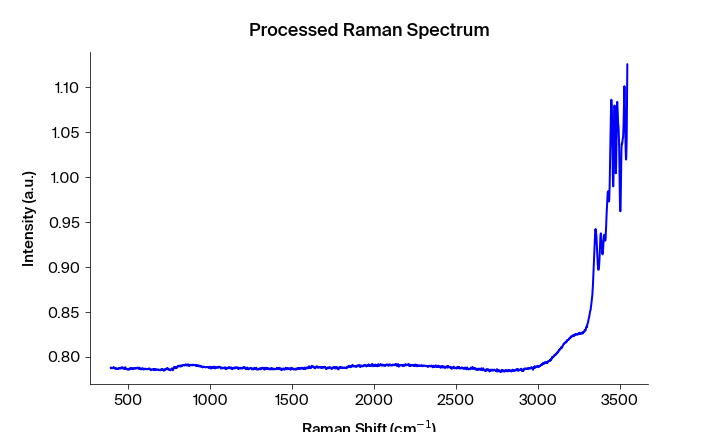

The file beside this chart, header and first rows:
Pixels #, Intensity (a.u.), Wavelength (nm), Raman shift (cm-1), Raman shift (cm-1) adjusted, Filtered Intensity (a.u.), Baselined Filtered Intensity (a.u.)
0.0, 0.788, 543.4, 393.5, 393.2, 0.7878, 0.0006703
1.0, 0.7883, 543.4, 395.4, 395.1, 0.7878, 0.0006703
2.0, 0.7878, 543.5, 397.2, 396.9, 0.7878, 0.0006703
3.0, 0.7875, 543.5, 399.1, 398.8, 0.7878, 0.0006703
4.0, 0.7873, 543.6, 400.9, 400.6, 0.7878, 0.0006703
5.0, 0.7878, 543.6, 402.8, 402.5, 0.7877, 0.0005773
6.0, 0.7878, 543.7, 404.7, 404.4, 0.7878, 0.0007313
7.0, 0.7877, 543.8, 406.5, 406.2, 0.7878, 0.0007393
8.0, 0.7881, 543.8, 408.4, 408.1, 0.7879, 0.0007743
9.0, 0.7879, 543.9, 410.2, 409.9, 0.7881, 0.001022
10.0, 0.7886, 543.9, 412.1, 411.8, 0.7883, 0.001217
11.0, 0.7885, 544, 413.9, 413.6, 0.7883, 0.001217
12.0, 0.7883, 544, 415.8, 415.5, 0.7883, 0.001217
13.0, 0.7872, 544.1, 417.7, 417.4, 0.7872, 0.0001293
14.0, 0.787, 544.1, 419.5, 419.2, 0.787, -5.26466180783558e-05
15.0, 0.787, 544.2, 421.4, 421.1, 0.787, -5.26350621722349e-05
16.0, 0.787, 544.3, 423.2, 422.9, 0.787, -5.262359177859999e-05
17.0, 0.7876, 544.3, 425.1, 424.8, 0.787, -6.161218292155546e-05
18.0, 0.7871, 544.4, 426.9, 426.6, 0.787, -6.160030312851728e-05
19.0, 0.787, 544.4, 428.8, 428.5, 0.787, -6.258844091144855e-05
20.0, 0.7866, 544.5, 430.6, 430.3, 0.787, -6.45766411946358e-05
21.0, 0.787, 544.5, 432.5, 432.2, 0.7868, -0.0002586
22.0, 0.7868, 544.6, 434.4, 434, 0.7867, -0.0004326
23.0, 0.7867, 544.6, 436.2, 435.9, 0.7867, -0.0003555
24.0, 0.7866, 544.7, 438.1, 437.7, 0.7867, -0.0003555
25.0, 0.7867, 544.7, 439.9, 439.6, 0.7867, -0.0003555
26.0, 0.7877, 544.8, 441.8, 441.4, 0.7872, 0.0001325
27.0, 0.7875, 544.9, 443.6, 443.3, 0.7872, 0.0001325
28.0, 0.7872, 544.9, 445.5, 445.1, 0.7875, 0.0004185
29.0, 0.7872, 545, 447.3, 447, 0.7875, 0.0004185
30.0, 0.7875, 545, 449.2, 448.8, 0.7875, 0.0004185
31.0, 0.7877, 545.1, 451, 450.7, 0.7875, 0.0004185
32.0, 0.788, 545.1, 452.9, 452.5, 0.7877, 0.0006486
33.0, 0.787, 545.2, 454.7, 454.4, 0.7877, 0.0006486
34.0, 0.788, 545.2, 456.6, 456.2, 0.788, 0.0008726
35.0, 0.7877, 545.3, 458.4, 458.1, 0.7878, 0.0006686
36.0, 0.7883, 545.4, 460.3, 459.9, 0.788, 0.0008726
37.0, 0.7878, 545.4, 462.1, 461.7, 0.7883, 0.001183
38.0, 0.7883, 545.5, 464, 463.6, 0.7883, 0.0012
39.0, 0.7885, 545.5, 465.8, 465.4, 0.7883, 0.0012
40.0, 0.7885, 545.6, 467.7, 467.3, 0.7883, 0.0012
41.0, 0.7874, 545.6, 469.5, 469.1, 0.7874, 0.0002857
42.0, 0.7868, 545.7, 471.3, 471, 0.7869, -0.0001583
43.0, 0.7869, 545.7, 473.2, 472.8, 0.7869, -0.0001943
44.0, 0.7869, 545.8, 475, 474.7, 0.7868, -0.0002582
45.0, 0.7866, 545.8, 476.9, 476.5, 0.7869, -0.0001942
46.0, 0.7868, 545.9, 478.7, 478.3, 0.7869, -0.0001942
47.0, 0.7877, 546, 480.6, 480.2, 0.7877, 0.0006118
48.0, 0.7886, 546, 482.4, 482, 0.7877, 0.0006118
49.0, 0.7879, 546.1, 484.3, 483.9, 0.7877, 0.0006119
50.0, 0.7874, 546.1, 486.1, 485.7, 0.7874, 0.0003019
51.0, 0.7865, 546.2, 487.9, 487.6, 0.7868, -0.0002921
52.0, 0.7868, 546.2, 489.8, 489.4, 0.7866, -0.0004991
53.0, 0.7864, 546.3, 491.6, 491.2, 0.7865, -0.0005891
54.0, 0.7866, 546.3, 493.5, 493.1, 0.7865, -0.000563
55.0, 0.7861, 546.4, 495.3, 494.9, 0.7864, -0.000647
56.0, 0.7865, 546.5, 497.2, 496.7, 0.7864, -0.000709
57.0, 0.7864, 546.5, 499, 498.6, 0.7861, -0.000938
58.0, 0.786, 546.6, 500.8, 500.4, 0.7862, -0.000883
59.0, 0.7859, 546.6, 502.7, 502.3, 0.7862, -0.0008829
... 1,988 more rows
